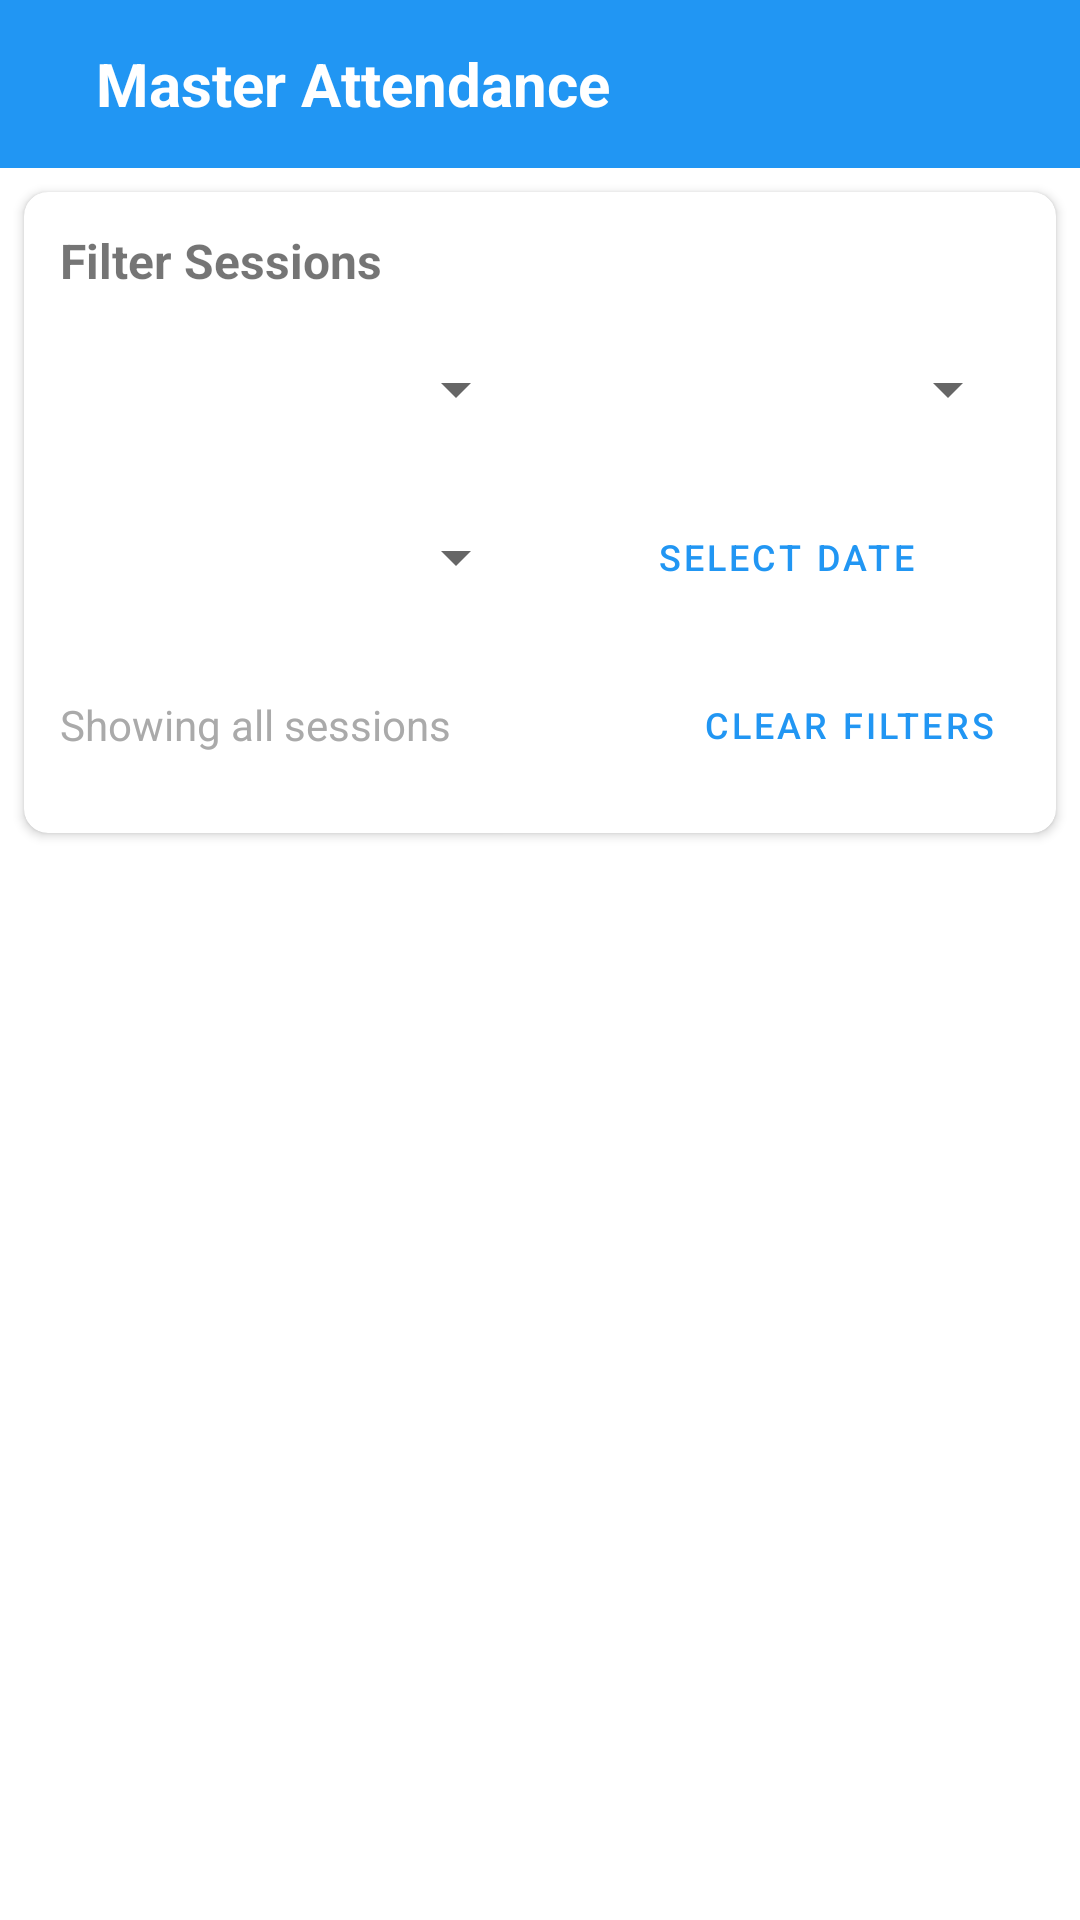

Produce the Android XML layout that renders to this screen, including the resource entries it uses.
<!-- AndroidManifest.xml: application theme Theme.SmartAttendanceSystem -->
<!-- res/layout/activity_admin_attendance.xml -->
<?xml version="1.0" encoding="utf-8"?>
<LinearLayout xmlns:android="http://schemas.android.com/apk/res/android"
    xmlns:app="http://schemas.android.com/apk/res-auto"
    xmlns:tools="http://schemas.android.com/tools"
    android:layout_width="match_parent"
    android:layout_height="match_parent"
    android:orientation="vertical"
    tools:context=".ui.admin.AdminAttendanceActivity">

    
    <LinearLayout
        android:layout_width="match_parent"
        android:layout_height="?attr/actionBarSize"
        android:background="?attr/colorPrimary"
        android:gravity="center_vertical"
        android:orientation="horizontal"
        android:paddingStart="16dp"
        android:paddingEnd="16dp">

        <ImageButton
            android:id="@+id/btn_back"
            android:layout_width="wrap_content"
            android:layout_height="wrap_content"
            android:background="?attr/selectableItemBackgroundBorderless"
            android:src="@drawable/ic_arrow_back_24"
            app:tint="@android:color/white" />

        <TextView
            android:layout_width="0dp"
            android:layout_height="wrap_content"
            android:layout_weight="1"
            android:layout_marginStart="16dp"
            android:text="Master Attendance"
            android:textColor="@android:color/white"
            android:textSize="20sp"
            android:textStyle="bold" />

        <ImageButton
            android:id="@+id/btn_export_all"
            android:layout_width="wrap_content"
            android:layout_height="wrap_content"
            android:background="?attr/selectableItemBackgroundBorderless"
            android:src="@drawable/ic_file_download_24"
            app:tint="@android:color/white"
            android:tooltipText="Export All Data" />

    </LinearLayout>
    
    
    <androidx.cardview.widget.CardView
        android:layout_width="match_parent"
        android:layout_height="wrap_content"
        android:layout_margin="8dp"
        app:cardCornerRadius="8dp"
        app:cardElevation="2dp">
        
        <LinearLayout
            android:layout_width="match_parent"
            android:layout_height="wrap_content"
            android:orientation="vertical"
            android:padding="12dp">
            
            <TextView
                android:layout_width="wrap_content"
                android:layout_height="wrap_content"
                android:text="Filter Sessions"
                android:textStyle="bold"
                android:textSize="16sp"
                android:layout_marginBottom="8dp"/>
            
            
            <LinearLayout
                android:layout_width="match_parent"
                android:layout_height="wrap_content"
                android:orientation="horizontal"
                android:layout_marginBottom="8dp">
                
                <Spinner
                    android:id="@+id/spinner_branch"
                    android:layout_width="0dp"
                    android:layout_height="wrap_content"
                    android:layout_weight="1"
                    android:layout_marginEnd="8dp"
                    android:minHeight="48dp"/>
                
                <Spinner
                    android:id="@+id/spinner_year"
                    android:layout_width="0dp"
                    android:layout_height="wrap_content"
                    android:layout_weight="1"
                    android:minHeight="48dp"/>
            </LinearLayout>
            
            
            <LinearLayout
                android:layout_width="match_parent"
                android:layout_height="wrap_content"
                android:orientation="horizontal"
                android:layout_marginBottom="8dp">
                
                <Spinner
                    android:id="@+id/spinner_section"
                    android:layout_width="0dp"
                    android:layout_height="wrap_content"
                    android:layout_weight="1"
                    android:layout_marginEnd="8dp"
                    android:minHeight="48dp"/>
                
                <Button
                    android:id="@+id/btn_select_date"
                    android:layout_width="0dp"
                    android:layout_height="wrap_content"
                    android:layout_weight="1"
                    android:text="Select Date"
                    android:textSize="12sp"
                    style="@style/Widget.MaterialComponents.Button.OutlinedButton"/>
            </LinearLayout>
            
            
            <LinearLayout
                android:layout_width="match_parent"
                android:layout_height="wrap_content"
                android:orientation="horizontal"
                android:gravity="center_vertical">
                
                <TextView
                    android:id="@+id/tv_filter_count"
                    android:layout_width="0dp"
                    android:layout_height="wrap_content"
                    android:layout_weight="1"
                    android:text="Showing all sessions"
                    android:textSize="14sp"
                    android:textColor="@android:color/darker_gray"/>
                
                <Button
                    android:id="@+id/btn_clear_filters"
                    android:layout_width="wrap_content"
                    android:layout_height="wrap_content"
                    android:text="Clear Filters"
                    android:textSize="12sp"
                    style="@style/Widget.MaterialComponents.Button.TextButton"/>
            </LinearLayout>
        </LinearLayout>
    </androidx.cardview.widget.CardView>

    <ProgressBar
        android:id="@+id/progressBar"
        android:layout_width="wrap_content"
        android:layout_height="wrap_content"
        android:layout_gravity="center"
        android:visibility="gone"/>

    <androidx.recyclerview.widget.RecyclerView
        android:id="@+id/rv_sessions"
        android:layout_width="match_parent"
        android:layout_height="0dp"
        android:layout_weight="1"
        android:padding="8dp"
        android:clipToPadding="false" />

</LinearLayout>
<!-- resources referenced by this layout -->
<resources>
  <style name="Theme.SmartAttendanceSystem" parent="Theme.MaterialComponents.DayNight.NoActionBar">
          <item name="colorPrimary">@color/main_500</item>
          <item name="colorPrimaryVariant">@color/main_700</item>
          <item name="colorOnPrimary">@color/white</item>
          <item name="colorSecondary">@color/teal_700</item>
          <item name="colorSecondaryVariant">@color/teal_200</item>
          <item name="colorOnSecondary">@color/black</item>
          <item name="android:statusBarColor" tools:targetApi="l">?attr/colorPrimaryVariant</item>
      </style>
  <color name="main_500">#2196F3</color>
  <color name="main_700">#1976D2</color>
  <color name="white">#FFFFFF</color>
  <color name="teal_700">#00796B</color>
  <color name="teal_200">#80CBC4</color>
  <color name="black">#000000</color>
</resources>
